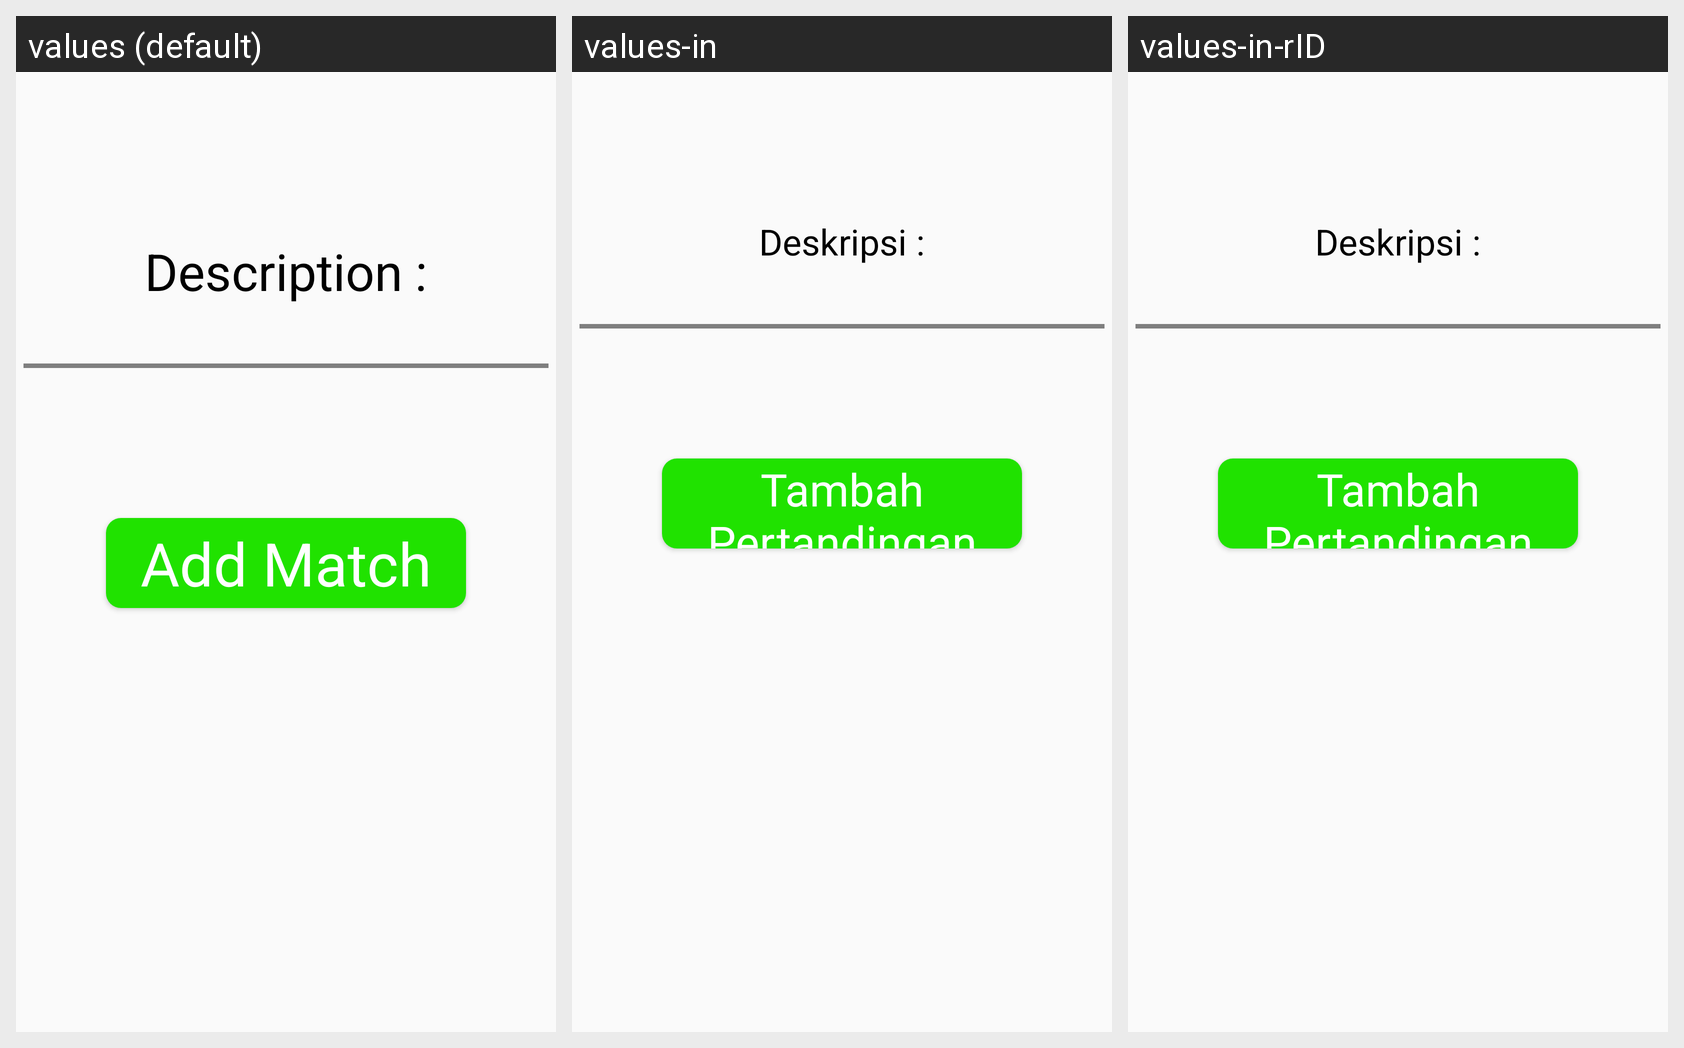

Locale-by-locale string values for the Android screen shown in this grid:
Android screen res/layout/matchdetails.xml rendered under 3 locales, left to right: values (default), values-in, values-in-rID. Device: Nexus 5 (rendered at 1080×1920; each locale shown at half size, 540×960, under a caption strip naming it); theme AppTheme.
Strings drawn on this screen, with the default value and each locale's value (text and hints the layout hard-codes appear in the picture but are not listed):

description
  values: Description :
  values-in: Deskripsi :
  values-in-rID: Deskripsi :

add_match
  values: Add Match
  values-in: Tambah Pertandingan
  values-in-rID: Tambah Pertandingan
